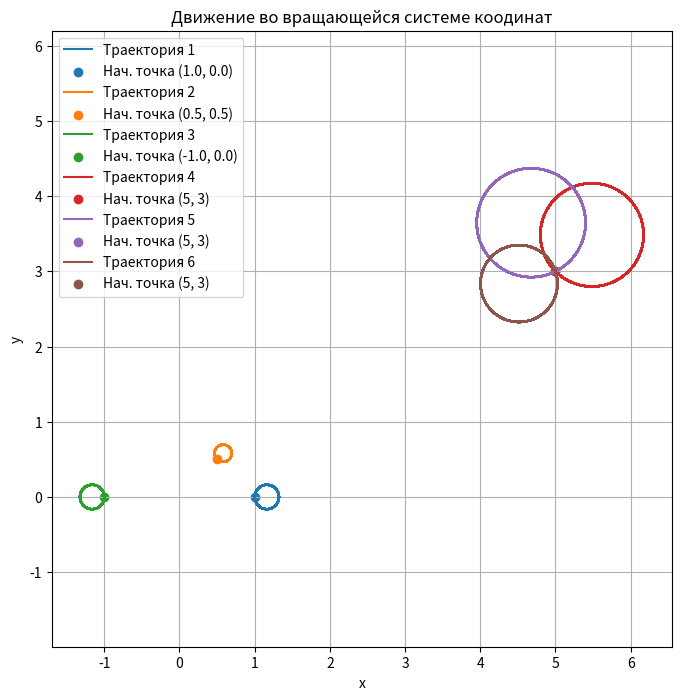

Reproduce this figure in Python.
import numpy as np
import matplotlib.pyplot as plt


class CircleMotion:
    def __init__(self, omega, phi):
        self.omega = omega
        self.phi = phi

    def f(self, t, x):
        return np.array([
            x[2],
            x[3],
            2 * self.omega * x[3] * np.cos(self.phi),
            -2 * self.omega * x[2] * np.cos(self.phi),
        ])

    def runge_kutta(self, y0, t0, tn, h):
        num = int(np.ceil((tn - t0) / h))
        t_values = np.linspace(t0, tn, num=num)
        y_values = np.zeros((num, len(y0)))
        y_values[0] = y0

        for i in range(num - 1):
            k1 = h * self.f(t_values[i], y_values[i])
            k2 = h * self.f(t_values[i] + h / 2, y_values[i] + k1 / 2)
            k3 = h * self.f(t_values[i] + h / 2, y_values[i] + k2 / 2)
            k4 = h * self.f(t_values[i] + h, y_values[i] + k3)
            y_values[i + 1] = y_values[i] + (k1 + 2 * k2 + 2 * k3 + k4) / 6

        return t_values, y_values

    def plot_trajectories(self, initial_conditions, t0, tn, h):
        plt.figure(figsize=(8, 8))
        for idx, y0 in enumerate(initial_conditions):
            _, y_values = self.runge_kutta(y0, t0, tn, h)
            x, y = y_values[:, 0], y_values[:, 1]
            plt.plot(x, y, label=f"Траектория {idx + 1}")
            plt.scatter([y0[0]], [y0[1]], label=f"Нач. точка {y0[0], y0[1]}")

        plt.xlabel("x")
        plt.ylabel("y")
        plt.title("Движение во вращающейся системе коодинат")
        plt.legend()
        plt.grid()
        plt.axis("equal")
        plt.show()


# Example usage
if __name__ == "__main__":
    omega = 10.0  # Angular velocity
    phi = np.pi / 2.5  # Latitude (45 degrees)
    print(np.degrees(phi))
    initial_conditions = [
        [1.0, 0.0, 0.0, 1.0],  # Initial state [x, y, vx, vy]
        [0.5, 0.5, -0.5, 0.5],
        [-1.0, 0.0, 0.0, -1.0],
        [5, 3, -3, 3],
        [5, 3, -4, -2],
        [5, 3, 1, -3]
    ]
    t0, tn = 0, 100  # Time range
    h = 0.01  # Time step

    motion = CircleMotion(omega, phi)
    motion.plot_trajectories(initial_conditions, t0, tn, h)